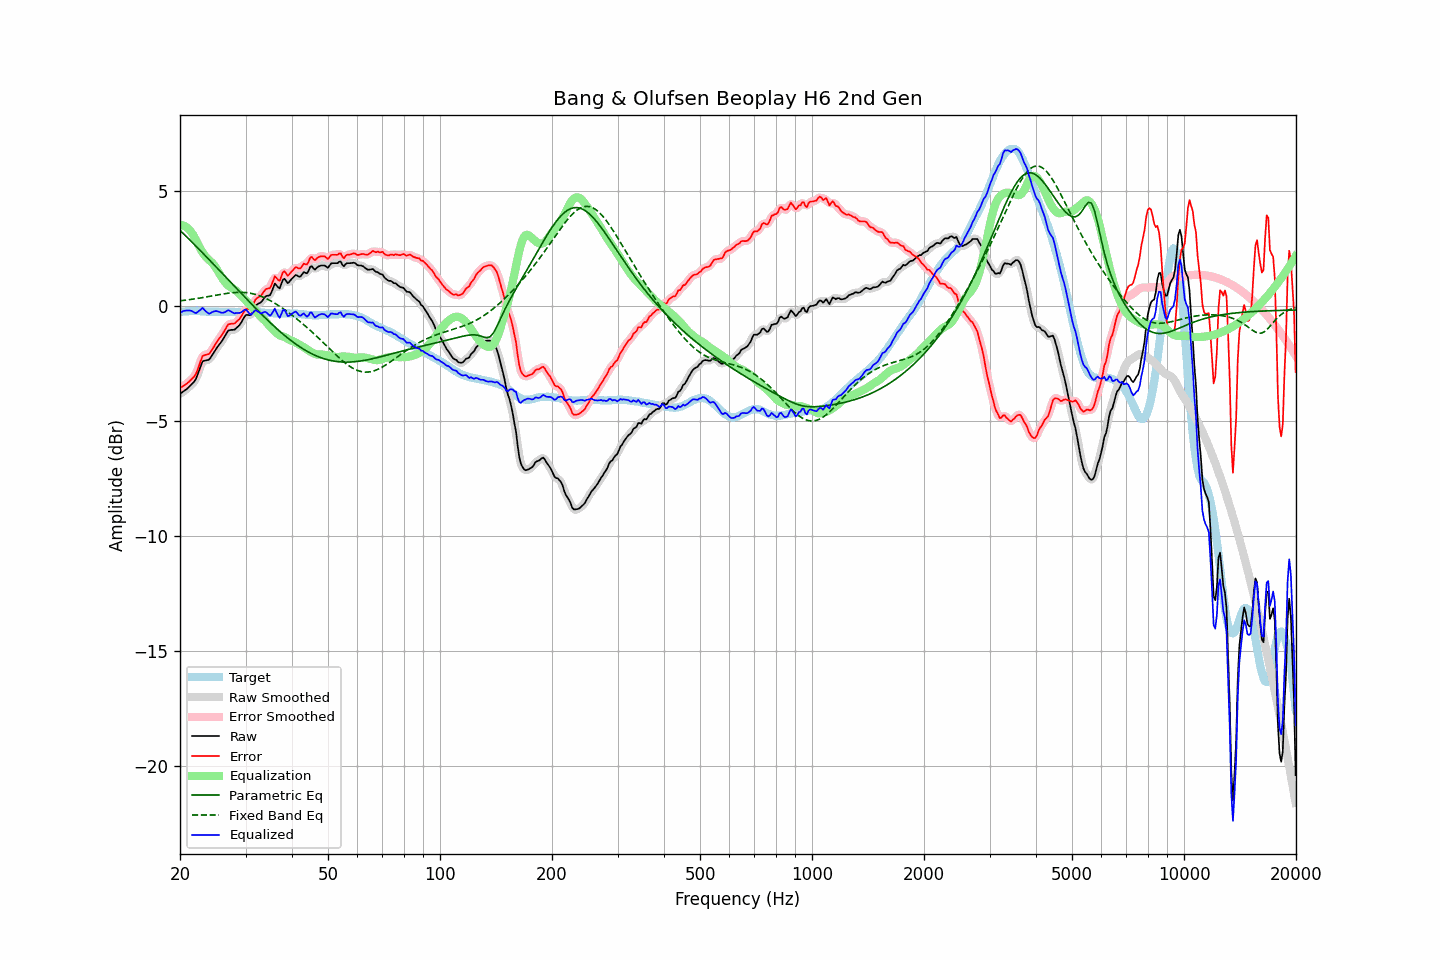

The file beside this chart, header and first rows:
frequency, raw, error, smoothed, error_smoothed, equalization, parametric_eq, fixed_band_eq, equalized_raw, equalized_smoothed, target
20.00, -3.82, -3.56, -3.82, -3.56, 3.51, 3.29, 0.22, -0.31, -0.31, -0.26
20.20, -3.77, -3.52, -3.77, -3.52, 3.51, 3.22, 0.23, -0.26, -0.26, -0.25
20.40, -3.72, -3.48, -3.73, -3.48, 3.50, 3.15, 0.24, -0.23, -0.23, -0.24
20.61, -3.67, -3.43, -3.67, -3.43, 3.47, 3.08, 0.25, -0.21, -0.21, -0.24
20.81, -3.62, -3.39, -3.62, -3.39, 3.42, 3.01, 0.26, -0.20, -0.20, -0.23
21.02, -3.56, -3.33, -3.56, -3.33, 3.36, 2.94, 0.26, -0.20, -0.19, -0.23
21.23, -3.49, -3.27, -3.49, -3.27, 3.29, 2.87, 0.27, -0.20, -0.20, -0.22
21.44, -3.42, -3.20, -3.43, -3.20, 3.21, 2.80, 0.28, -0.21, -0.22, -0.22
21.66, -3.35, -3.13, -3.36, -3.14, 3.11, 2.73, 0.29, -0.24, -0.25, -0.22
21.87, -3.28, -3.06, -3.27, -3.05, 2.99, 2.66, 0.30, -0.29, -0.28, -0.22
22.09, -3.16, -2.95, -3.14, -2.92, 2.85, 2.59, 0.32, -0.31, -0.29, -0.21
22.31, -2.97, -2.75, -2.98, -2.76, 2.71, 2.52, 0.33, -0.26, -0.27, -0.21
22.54, -2.78, -2.56, -2.78, -2.55, 2.57, 2.45, 0.34, -0.21, -0.21, -0.22
22.76, -2.60, -2.36, -2.59, -2.36, 2.44, 2.38, 0.35, -0.16, -0.15, -0.24
22.99, -2.41, -2.18, -2.46, -2.22, 2.33, 2.31, 0.36, -0.08, -0.13, -0.24
23.22, -2.38, -2.15, -2.38, -2.14, 2.23, 2.24, 0.37, -0.16, -0.15, -0.24
23.45, -2.37, -2.12, -2.36, -2.12, 2.14, 2.16, 0.38, -0.23, -0.22, -0.25
23.69, -2.35, -2.10, -2.36, -2.11, 2.06, 2.09, 0.40, -0.29, -0.29, -0.25
23.92, -2.34, -2.09, -2.32, -2.07, 2.00, 2.02, 0.41, -0.34, -0.32, -0.25
24.16, -2.25, -2.00, -2.25, -2.00, 1.94, 1.95, 0.42, -0.31, -0.31, -0.25
24.40, -2.14, -1.89, -2.15, -1.90, 1.87, 1.87, 0.44, -0.27, -0.28, -0.25
24.65, -2.03, -1.78, -2.03, -1.78, 1.79, 1.80, 0.45, -0.24, -0.24, -0.25
24.89, -1.92, -1.67, -1.92, -1.67, 1.70, 1.73, 0.46, -0.22, -0.23, -0.25
25.14, -1.81, -1.56, -1.82, -1.56, 1.59, 1.66, 0.47, -0.22, -0.23, -0.25
25.39, -1.72, -1.46, -1.72, -1.46, 1.47, 1.58, 0.49, -0.25, -0.25, -0.26
25.65, -1.62, -1.36, -1.62, -1.36, 1.35, 1.51, 0.50, -0.27, -0.28, -0.26
25.91, -1.53, -1.27, -1.53, -1.26, 1.23, 1.43, 0.51, -0.30, -0.29, -0.26
26.16, -1.42, -1.16, -1.42, -1.16, 1.13, 1.36, 0.52, -0.29, -0.29, -0.26
26.43, -1.30, -1.04, -1.30, -1.03, 1.04, 1.29, 0.53, -0.27, -0.26, -0.26
26.69, -1.18, -0.92, -1.18, -0.92, 0.96, 1.21, 0.54, -0.22, -0.22, -0.26
26.96, -1.07, -0.81, -1.10, -0.83, 0.89, 1.14, 0.55, -0.18, -0.21, -0.27
27.23, -1.05, -0.79, -1.05, -0.78, 0.83, 1.07, 0.56, -0.22, -0.22, -0.27
27.50, -1.04, -0.77, -1.04, -0.77, 0.79, 0.99, 0.57, -0.25, -0.25, -0.27
27.77, -1.04, -0.77, -1.04, -0.77, 0.75, 0.92, 0.58, -0.29, -0.29, -0.27
28.05, -1.03, -0.76, -1.01, -0.74, 0.71, 0.84, 0.58, -0.32, -0.31, -0.27
28.33, -0.96, -0.69, -0.97, -0.70, 0.66, 0.77, 0.59, -0.31, -0.32, -0.27
28.62, -0.90, -0.63, -0.91, -0.64, 0.59, 0.70, 0.59, -0.31, -0.31, -0.27
28.90, -0.83, -0.57, -0.82, -0.56, 0.52, 0.62, 0.59, -0.31, -0.30, -0.26
29.19, -0.73, -0.47, -0.72, -0.46, 0.45, 0.55, 0.59, -0.28, -0.27, -0.26
29.48, -0.61, -0.35, -0.60, -0.34, 0.38, 0.48, 0.59, -0.23, -0.22, -0.26
29.78, -0.48, -0.23, -0.49, -0.23, 0.31, 0.40, 0.58, -0.17, -0.18, -0.26
30.08, -0.39, -0.14, -0.42, -0.16, 0.24, 0.33, 0.58, -0.16, -0.18, -0.26
30.38, -0.39, -0.13, -0.40, -0.14, 0.16, 0.26, 0.57, -0.23, -0.24, -0.26
30.68, -0.40, -0.14, -0.40, -0.14, 0.08, 0.19, 0.56, -0.32, -0.31, -0.26
30.99, -0.40, -0.14, -0.36, -0.10, 0.01, 0.11, 0.55, -0.39, -0.35, -0.26
31.30, -0.27, -0.01, -0.26, -0.00, -0.05, 0.04, 0.53, -0.33, -0.32, -0.26
31.61, -0.12, 0.14, -0.13, 0.13, -0.12, -0.03, 0.52, -0.25, -0.26, -0.26
31.93, 0.02, 0.28, -0.01, 0.26, -0.20, -0.10, 0.50, -0.18, -0.21, -0.26
32.24, 0.07, 0.35, 0.07, 0.34, -0.29, -0.17, 0.48, -0.22, -0.22, -0.28
32.57, 0.11, 0.39, 0.11, 0.39, -0.38, -0.24, 0.45, -0.27, -0.27, -0.28
32.89, 0.14, 0.42, 0.15, 0.43, -0.46, -0.31, 0.43, -0.32, -0.31, -0.28
33.22, 0.21, 0.50, 0.22, 0.51, -0.52, -0.38, 0.40, -0.31, -0.30, -0.29
33.55, 0.31, 0.60, 0.31, 0.60, -0.58, -0.45, 0.37, -0.27, -0.28, -0.29
33.89, 0.40, 0.70, 0.38, 0.68, -0.65, -0.52, 0.34, -0.26, -0.27, -0.30
34.23, 0.44, 0.75, 0.42, 0.73, -0.73, -0.59, 0.31, -0.30, -0.31, -0.31
34.57, 0.45, 0.76, 0.45, 0.76, -0.82, -0.65, 0.27, -0.37, -0.37, -0.31
34.92, 0.47, 0.78, 0.50, 0.81, -0.90, -0.72, 0.24, -0.43, -0.39, -0.31
35.27, 0.61, 0.92, 0.64, 0.95, -0.96, -0.79, 0.20, -0.35, -0.32, -0.31
35.62, 0.79, 1.10, 0.79, 1.11, -1.02, -0.85, 0.16, -0.24, -0.23, -0.32
35.97, 0.98, 1.30, 0.89, 1.21, -1.09, -0.91, 0.12, -0.12, -0.20, -0.32
... 635 more rows
